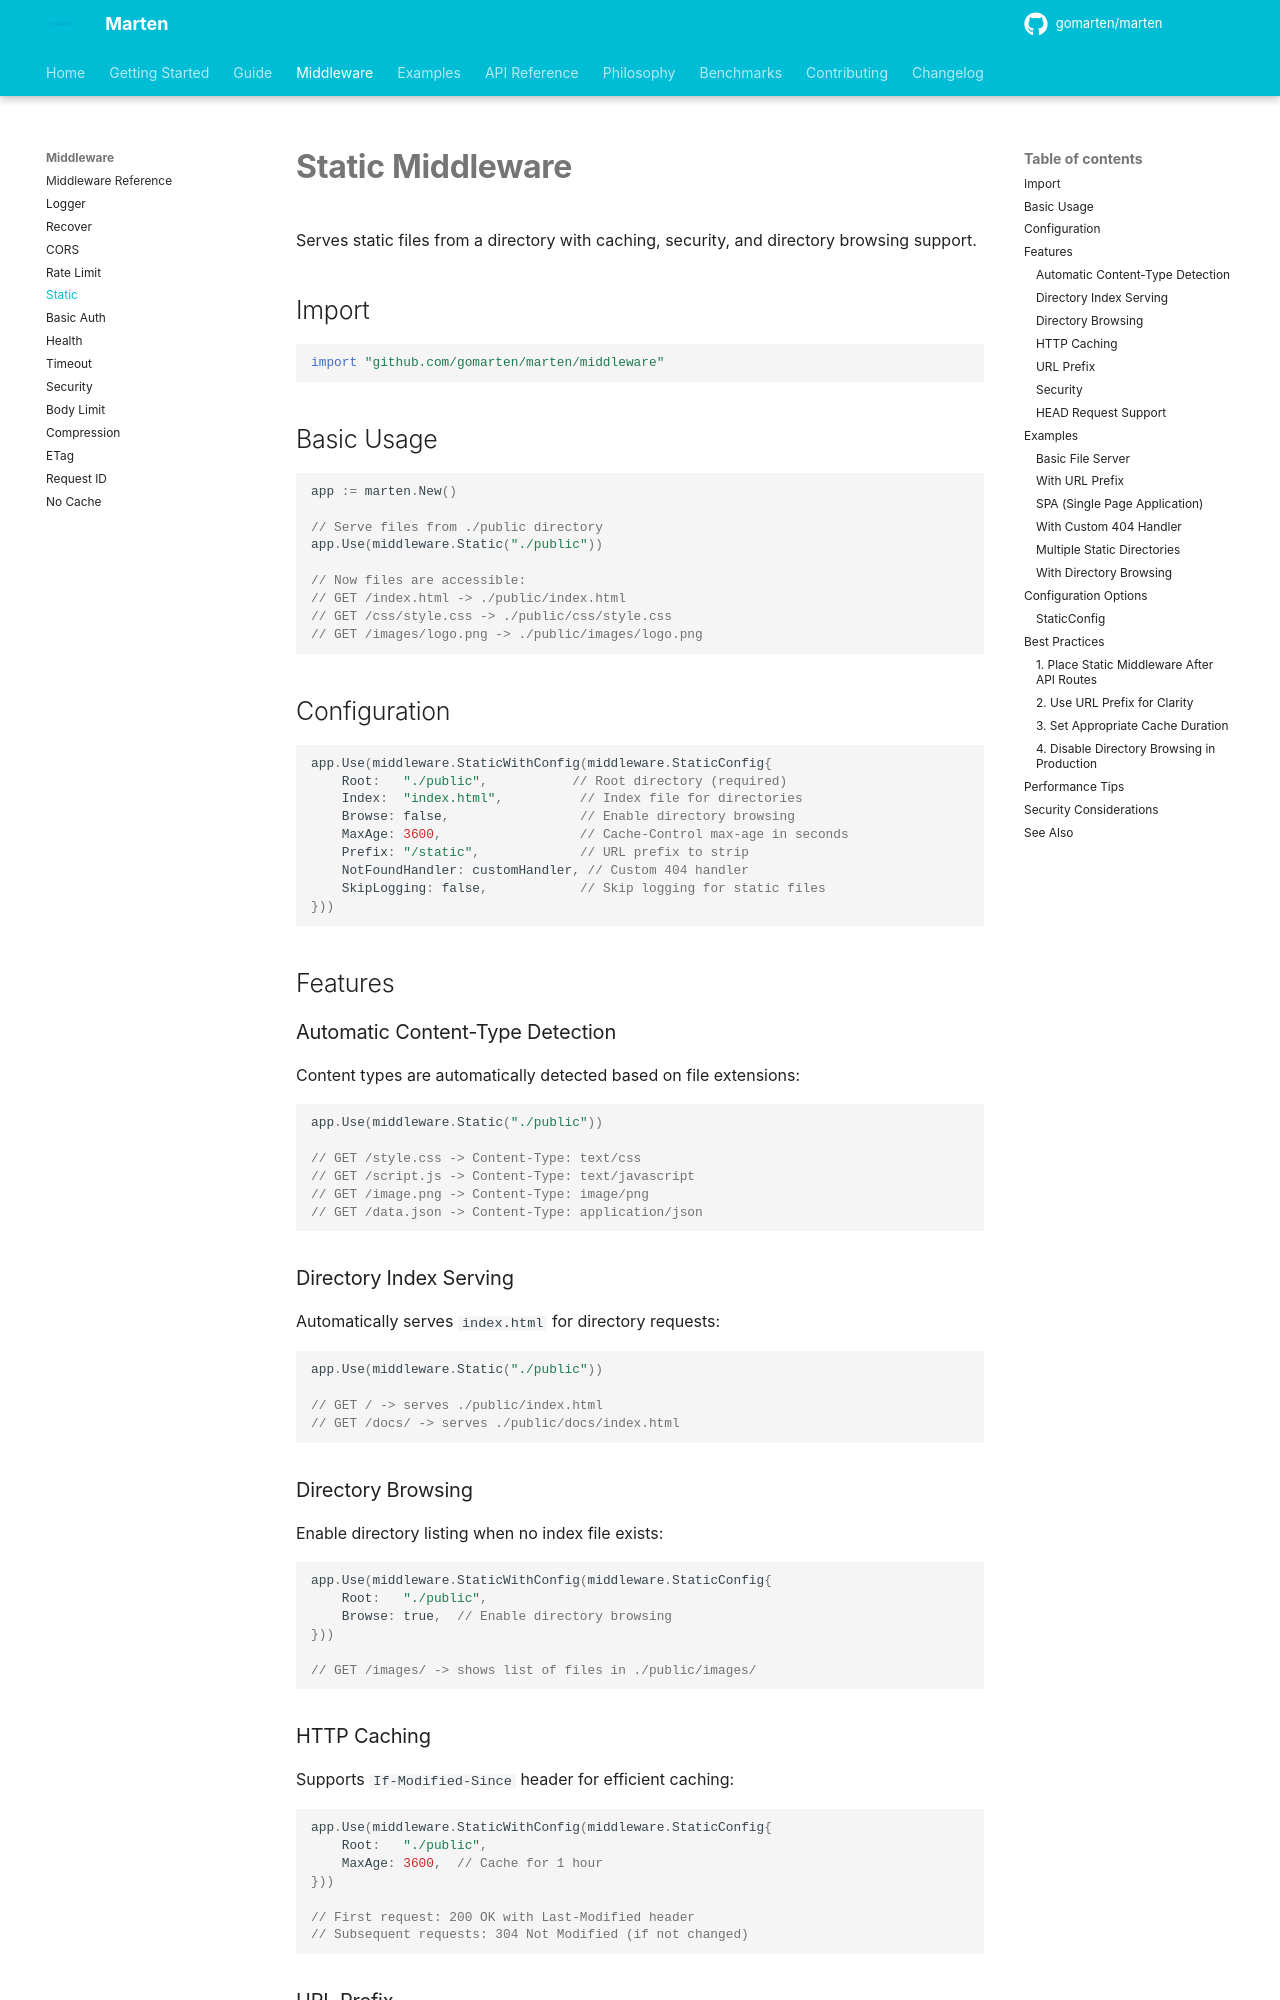

repository: gomarten/docs · page: middleware/static/index.html · generator: mkdocs

# Static Middleware

Serves static files from a directory with caching, security, and directory browsing support.

## Import

```go
import "github.com/gomarten/marten/middleware"
```

## Basic Usage

```go
app := marten.New()

// Serve files from ./public directory
app.Use(middleware.Static("./public"))

// Now files are accessible:
// GET /index.html -> ./public/index.html
// GET /css/style.css -> ./public/css/style.css
// GET /images/logo.png -> ./public/images/logo.png
```

## Configuration

```go
app.Use(middleware.StaticWithConfig(middleware.StaticConfig{
    Root:   "./public",           // Root directory (required)
    Index:  "index.html",          // Index file for directories
    Browse: false,                 // Enable directory browsing
    MaxAge: 3600,                  // Cache-Control max-age in seconds
    Prefix: "/static",             // URL prefix to strip
    NotFoundHandler: customHandler, // Custom 404 handler
    SkipLogging: false,            // Skip logging for static files
}))
```

## Features

### Automatic Content-Type Detection

Content types are automatically detected based on file extensions:

```go
app.Use(middleware.Static("./public"))

// GET /style.css -> Content-Type: text/css
// GET /script.js -> Content-Type: text/javascript
// GET /image.png -> Content-Type: image/png
// GET /data.json -> Content-Type: application/json
```

### Directory Index Serving

Automatically serves `index.html` for directory requests:

```go
app.Use(middleware.Static("./public"))

// GET / -> serves ./public/index.html
// GET /docs/ -> serves ./public/docs/index.html
```

### Directory Browsing

Enable directory listing when no index file exists:

```go
app.Use(middleware.StaticWithConfig(middleware.StaticConfig{
    Root:   "./public",
    Browse: true,  // Enable directory browsing
}))

// GET /images/ -> shows list of files in ./public/images/
```
